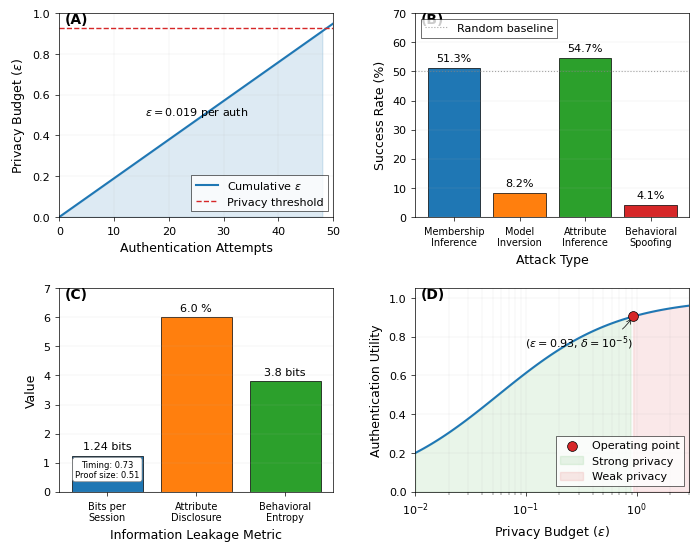

Here is the Python script that generated this plot:
import matplotlib.pyplot as plt
import numpy as np
from matplotlib import rcParams
import matplotlib.patches as mpatches
from matplotlib.ticker import MultipleLocator, FormatStrFormatter

# Configure matplotlib for IEEE Transactions style
rcParams['font.family'] = 'serif'
rcParams['font.serif'] = ['Computer Modern Roman', 'Times New Roman']
rcParams['font.size'] = 9
rcParams['axes.labelsize'] = 9
rcParams['axes.titlesize'] = 9
rcParams['xtick.labelsize'] = 8
rcParams['ytick.labelsize'] = 8
rcParams['legend.fontsize'] = 8
rcParams['figure.dpi'] = 300
rcParams['savefig.dpi'] = 300
rcParams['text.usetex'] = False  # Set to True if LaTeX is installed
rcParams['axes.linewidth'] = 0.5
rcParams['grid.linewidth'] = 0.3
rcParams['lines.linewidth'] = 1.0

# Create figure with 2x2 subplots
fig, axes = plt.subplots(2, 2, figsize=(7, 5.5))
fig.subplots_adjust(hspace=0.35, wspace=0.30, left=0.08, right=0.98, top=0.95, bottom=0.08)

# Color scheme for professional appearance
color_primary = '#1f77b4'
color_secondary = '#ff7f0e'
color_tertiary = '#2ca02c'
color_quaternary = '#d62728'
color_grid = '#e0e0e0'
color_text = '#333333'

# Panel A: Privacy Budget Evolution
ax_a = axes[0, 0]
auth_attempts = np.arange(0, 51)
epsilon_per_auth = 0.019
epsilon_cumulative = auth_attempts * epsilon_per_auth
epsilon_threshold = 0.93

ax_a.plot(auth_attempts, epsilon_cumulative, color=color_primary, linewidth=1.5, label='Cumulative $\\epsilon$')
ax_a.axhline(y=epsilon_threshold, color=color_quaternary, linestyle='--', linewidth=1.0, label='Privacy threshold')
ax_a.fill_between(auth_attempts, 0, epsilon_cumulative, where=(epsilon_cumulative <= epsilon_threshold),
                   color=color_primary, alpha=0.15)

ax_a.set_xlabel('Authentication Attempts', fontsize=9)
ax_a.set_ylabel('Privacy Budget ($\\epsilon$)', fontsize=9)
ax_a.set_xlim(0, 50)
ax_a.set_ylim(0, 1.0)
ax_a.grid(True, alpha=0.3, linewidth=0.3)

# Fixed legend handling for compatibility
legend_a = ax_a.legend(loc='lower right', frameon=True, fancybox=False, edgecolor='black')
legend_a.get_frame().set_linewidth(0.5)

ax_a.text(0.02, 0.95, '(A)', transform=ax_a.transAxes, fontsize=10, fontweight='bold')
ax_a.text(25, 0.5, f'$\\epsilon = {epsilon_per_auth}$ per auth', fontsize=8, ha='center')

# Panel B: Attack Success Rates
ax_b = axes[0, 1]
attacks = ['Membership\nInference', 'Model\nInversion', 'Attribute\nInference', 'Behavioral\nSpoofing']
success_rates = [51.3, 8.2, 54.7, 4.1]
colors_bars = [color_primary, color_secondary, color_tertiary, color_quaternary]

bars = ax_b.bar(range(len(attacks)), success_rates, color=colors_bars, edgecolor='black', linewidth=0.5)
ax_b.axhline(y=50, color='gray', linestyle=':', linewidth=0.8, alpha=0.7, label='Random baseline')

for i, (bar, rate) in enumerate(zip(bars, success_rates)):
    ax_b.text(bar.get_x() + bar.get_width()/2, bar.get_height() + 1.5,
              f'{rate}%', ha='center', va='bottom', fontsize=8)

ax_b.set_xlabel('Attack Type', fontsize=9)
ax_b.set_ylabel('Success Rate (%)', fontsize=9)
ax_b.set_ylim(0, 70)
ax_b.set_xticks(range(len(attacks)))
ax_b.set_xticklabels(attacks, fontsize=7)
ax_b.grid(True, axis='y', alpha=0.3, linewidth=0.3)

# Fixed legend handling
legend_b = ax_b.legend(loc='upper left', frameon=True, fancybox=False, edgecolor='black')
legend_b.get_frame().set_linewidth(0.5)

ax_b.text(0.02, 0.95, '(B)', transform=ax_b.transAxes, fontsize=10, fontweight='bold')

# Panel C: Information Leakage
ax_c = axes[1, 0]
metrics = ['Bits per\nSession', 'Attribute\nDisclosure', 'Behavioral\nEntropy']
values = [1.24, 6.0, 3.8]
units = ['bits', '%', 'bits']
colors_metrics = [color_primary, color_secondary, color_tertiary]

x_pos = np.arange(len(metrics))
bars_c = ax_c.bar(x_pos, values, color=colors_metrics, edgecolor='black', linewidth=0.5)

for i, (bar, value, unit) in enumerate(zip(bars_c, values, units)):
    ax_c.text(bar.get_x() + bar.get_width()/2, bar.get_height() + 0.15,
              f'{value} {unit}', ha='center', va='bottom', fontsize=8)

ax_c.set_xlabel('Information Leakage Metric', fontsize=9)
ax_c.set_ylabel('Value', fontsize=9)
ax_c.set_ylim(0, 7)
ax_c.set_xticks(x_pos)
ax_c.set_xticklabels(metrics, fontsize=7)
ax_c.grid(True, axis='y', alpha=0.3, linewidth=0.3)
ax_c.text(0.02, 0.95, '(C)', transform=ax_c.transAxes, fontsize=10, fontweight='bold')

# Add breakdown for bits per session
ax_c.text(0, 0.5, 'Timing: 0.73\nProof size: 0.51', fontsize=6, ha='center', 
          bbox=dict(boxstyle='round,pad=0.3', facecolor='white', edgecolor='gray', linewidth=0.5))

# Panel D: Privacy-Utility Tradeoff Curve
ax_d = axes[1, 1]
epsilon_range = np.logspace(-2, 0.5, 100)
delta = 1e-5

# Utility function (sigmoid-like curve)
def utility_function(eps):
    return 1 - 1 / (1 + 10 * eps**0.8)

utility = utility_function(epsilon_range)

ax_d.semilogx(epsilon_range, utility, color=color_primary, linewidth=1.5)
ax_d.scatter([0.93], [utility_function(0.93)], color=color_quaternary, s=50, zorder=5,
             edgecolor='black', linewidth=0.5, label='Operating point')

# Add shaded regions
ax_d.fill_between(epsilon_range[epsilon_range < 0.93], 0, utility[epsilon_range < 0.93],
                  color=color_tertiary, alpha=0.1, label='Strong privacy')
ax_d.fill_between(epsilon_range[epsilon_range >= 0.93], 0, utility[epsilon_range >= 0.93],
                  color=color_quaternary, alpha=0.1, label='Weak privacy')

# Add annotation for operating point
ax_d.annotate(f'($\\epsilon = 0.93$, $\\delta = 10^{{-5}}$)',
              xy=(0.93, utility_function(0.93)), xytext=(0.3, 0.75),
              arrowprops=dict(arrowstyle='->', connectionstyle='arc3,rad=0.3',
                            linewidth=0.5, color='black'),
              fontsize=8, ha='center')

ax_d.set_xlabel('Privacy Budget ($\\epsilon$)', fontsize=9)
ax_d.set_ylabel('Authentication Utility', fontsize=9)
ax_d.set_xlim(0.01, 3)
ax_d.set_ylim(0, 1.05)
ax_d.grid(True, alpha=0.3, linewidth=0.3, which='both')

# Fixed legend handling
legend_d = ax_d.legend(loc='lower right', frameon=True, fancybox=False, edgecolor='black')
legend_d.get_frame().set_linewidth(0.5)

ax_d.text(0.02, 0.95, '(D)', transform=ax_d.transAxes, fontsize=10, fontweight='bold')

# Set minor ticks for better granularity
for ax in [ax_a, ax_b, ax_c, ax_d]:
    ax.tick_params(axis='both', which='major', length=3, width=0.5)
    ax.tick_params(axis='both', which='minor', length=2, width=0.3)
    
# Add subtle box around each subplot
for ax in axes.flat:
    for spine in ax.spines.values():
        spine.set_edgecolor('black')
        spine.set_linewidth(0.5)

# Save figure
plt.savefig('privacy_analysis.pdf', format='pdf', bbox_inches='tight', pad_inches=0.02)
plt.savefig('privacy_analysis.png', format='png', dpi=300, bbox_inches='tight', pad_inches=0.02)
plt.show()

print("Figure generated successfully as 'privacy_analysis.pdf' and 'privacy_analysis.png'")